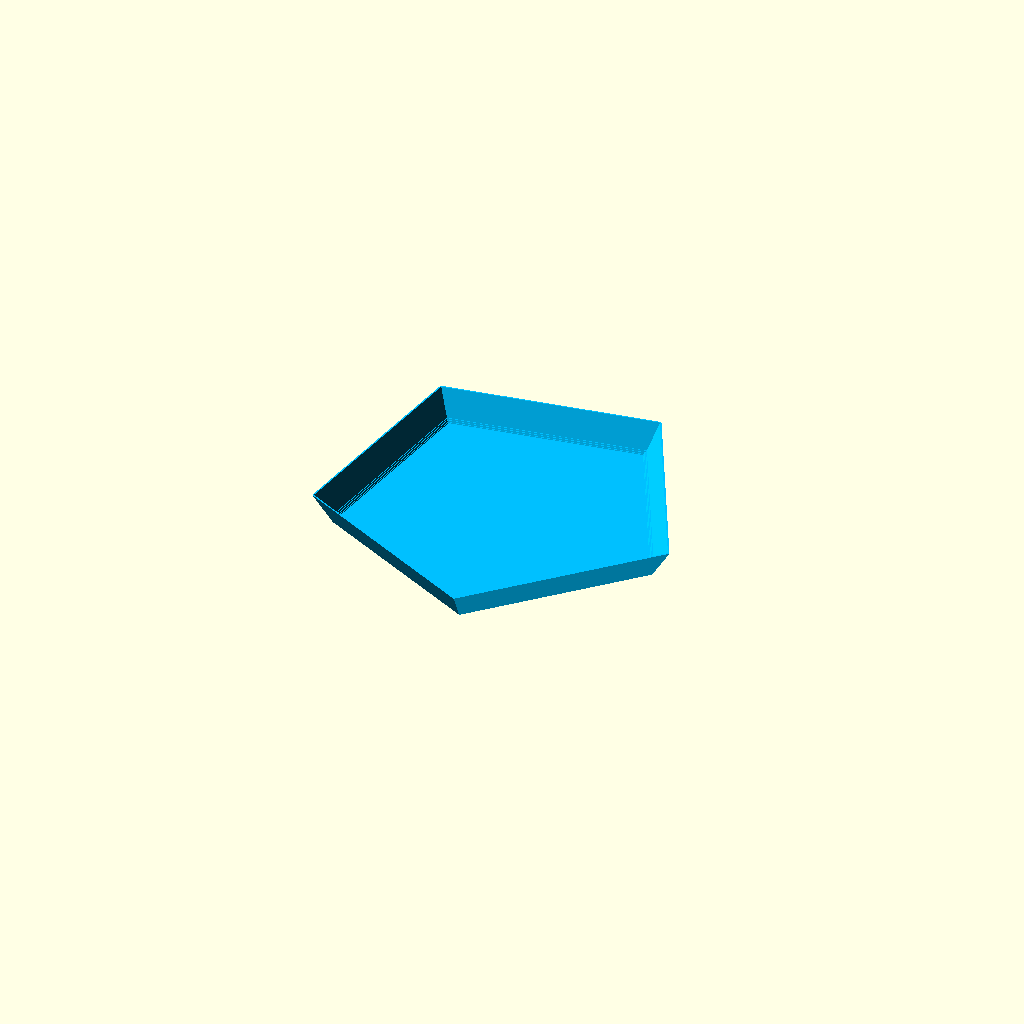
Cell 1: rendered with the file's own defaults.
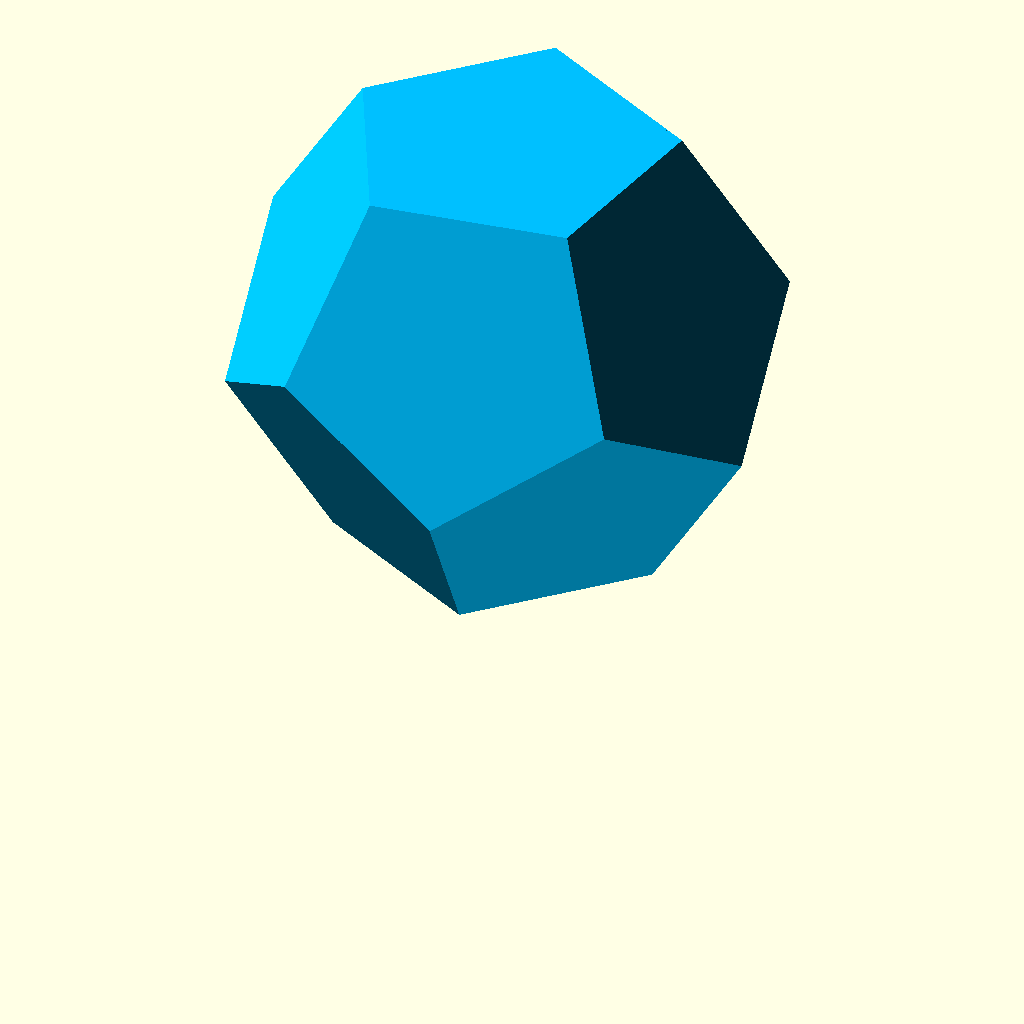
Cell 2 — head_cut_height_in_millimeter set to 0, the other parameters unchanged.
All cells are drawn from one camera (rotation 55°, 0°, 25°, orthographic, colour scheme Cornfield), so only the parameter changes between them.
Source of the model, Lamper/Skjermer/Fat-stort-1.scad:
/*
 * Customizable Lamp Shade - https://www.thingiverse.com/thing:2372190
 * by Dennis Hofmann - https://www.thingiverse.com/mightynozzle/about
 * created 2017-06-08
 * version v1.0
 *
 * This work is licensed under the Creative Commons - Attribution - Non-Commercial license.
 * https://creativecommons.org/licenses/by-nc/3.0/
*/


 // Parameter Section//
//------------------//

// choose the shape of the lamp shade
lamp_shape = "dodecahedron"; //[simple,sphere,flower,dodecahedron]

// [Simple, sphere and flower shape] Resolution of round shapes. You can also use this value as the number of edges of the simple shade. If you want a cube or a pyramide, set the value of 4. If you want a cylinder or a cone, set the value of 100-255. Create a star shape with the flower shape with resolution of 3-5. Minimum value for a sphere shape is 7. You can use a low resolution (e.g. 16-32) to create a low polygon style. You can create some interesting shapes with this parameter. Just try some different values!
resolution = 64; //[3:255]

// Thinner for more translucency, thicker for more stable lamp shade. Default: 1.0
shell_thickness_in_millimeter = 1.0;

// [All lamp shapes] Set the diameter of the base of the lamp shade. The base is the position, where the bulb fitting is located. This parameter is used for all lamp shapes.
lamp_shade_base_diameter_in_millimeter = 340.0; //[1:300]

// [Simple and flower shape] Set the diameter of the head of the lamp shade. The head is the top position of the lamp shade. If this value is higher or lower than the base diameter, you get a cone or pyramide. Lower value can be used for desk lamp, higher value can be used for ceiling lamp. This parameter is used for simple and flower shape.
lamp_shade_head_diameter_in_millimeter = 10.0; //[1:300]

// [Simple and flower shape] Set the height of the lamp shade. This parameter is used for simple and flower shape
lamp_shade_height_in_millimeter = 110.0; //[1:300]

// [Sphere and dodecahedron shape] Set the cut height of the head of the shape. 0 means a closed top. It is like sclicing the top of an apple with a knife. This parameter is used for sphere and dodecahedron shape.
head_cut_height_in_millimeter = 315.0; //[0:200]

// [Sphere shape only] Set the cut height from the base of the shape. It is like sclicing the bottom of an apple with a knife. This parameter is used for sphere and dodecahedron shape.
base_cut_height_in_millimeter = 10.0;  //[0:200]

// [Flower shape only] This parameter only is used for flower shape
number_of_flower_leaves = 8; //[2:64]

// Set the diameter of the bulb bracket you want to use. Add a little extra for tolerance like 2mm if you are using a outside threaded bracket + nut/ring. If you are using a threadless bracket, it depends on the material. If it is a silicone one, you can use a little smaller hole. If it is non elastic plastic, this could be a challenge. If it is to loose, you can try to glue the gap between bracket and the lamp shade. Or do some test prints of the first 5-10 layers, before printing the whole lamp shade. Use 0, if you don't need a hole.
bulb_bracket_diameter_in_millimeter = 0;
//bulb_bracket_diameter_in_millimeter = 42.0;

// This is the additional support height for the bulb bracket. Depending on the bulb bracket you are using, this extra makes the hole more stable.
bulb_bracket_support_height_in_millimeter = 2.0;

// This is the additional support width for the bulb bracket. Depending on the bulb bracket you are using, this extra makes the hole more stable.
//bulb_bracket_support_width_in_millimeter = 13.0;
bulb_bracket_support_width_in_millimeter = 0.0;

// [Dodecahedron shape only] Extra support between walls and floor
use_dodecahedron_support = true;

// Later, perhaps (see above)
//floor_wall_support_thickness_in_millimeters = 2;
//floor_wall_support_width_in_millimeters = 6;
//floor_wall_support_height_in_millimeters = 6;

/* [Hidden] */
shape_height = lamp_shade_height_in_millimeter;
base_cut = base_cut_height_in_millimeter;
head_cut = head_cut_height_in_millimeter;
shell = shell_thickness_in_millimeter;
flower_leaves = number_of_flower_leaves;
bulb_bracket_d = bulb_bracket_diameter_in_millimeter;
bulb_bracket_support_w = bulb_bracket_support_width_in_millimeter;
bulb_bracket_support_h = bulb_bracket_support_height_in_millimeter;
shape_base_outside = lamp_shade_base_diameter_in_millimeter;
shape_head_outside = lamp_shade_head_diameter_in_millimeter;

shape_base_inside = shape_base_outside - shell * 2;
shape_head_inside = shape_head_outside - shell * 2;
$fn=resolution;


 // Program Section//
//-----------------//

// Main lampshade
color("DeepSkyBlue") rotate([0,0,45]) {
    difference() {
        union() {
            // Shape part
            if (lamp_shape == "simple") {
                simple_shape();
            } else if (lamp_shape == "sphere") {
                sphere_shape();
            } else if (lamp_shape == "flower") {
                flower_shape();
            } else if (lamp_shape == "dodecahedron") {
                if (use_dodecahedron_support) {
                    dodecahedron_support();
                }
                dodecahedron_shape();
            } else {
                echo("ERROR: Invalid lamp shade: \"", lam_shade, "\"");
            }
            
            // Bulb bracket support
            cylinder(d = bulb_bracket_d + bulb_bracket_support_w * 2, h = bulb_bracket_support_h + shell, $fn=100);
        }
        // Bottom bulb bracket hole
        translate([0,0,- 0.1]) {
            cylinder(d = bulb_bracket_d, h = shell + bulb_bracket_support_h + 0.2, $fn=100);
        }
    }
}

// Dodecahedron support
// FIXME: DIRTY HACK
module dodecahedron_support() {
    dodecahedron_shape(outside=shape_base_outside, inside=shape_base_inside-3, cut=shape_base_inside-1);
    dodecahedron_shape(outside=shape_base_outside, inside=shape_base_inside-2, cut=shape_base_inside-2);
    dodecahedron_shape(outside=shape_base_outside, inside=shape_base_inside-1, cut=shape_base_inside-3);
}

 // Module Section//
//---------------//

module simple_shape() {
    difference() {
        cylinder(d1 = shape_base_outside, d2 = shape_head_outside, h = shape_height);
        translate([0, 0, shell]) {
            cylinder(d1 = shape_base_inside, d2 = shape_head_inside, h = shape_height);
        }
    }
}

module sphere_shape() {
    translate([0, 0, shape_base_outside / 2 - base_cut]) {
        difference() {
            base_cut_sphere(shape_base_outside, base_cut);
            translate([0, 0, shell / 2]) {
                base_cut_sphere(shape_base_inside, base_cut);
            }
            // Head Cut
            translate([0, 0, shape_base_outside / 2 - head_cut]) {
                cylinder(d = shape_base_outside * 2, h = head_cut);
            }
        }
    }
}

module flower_shape() {
    difference() {
        flower(shape_base_outside, shape_head_outside);
        translate([0, 0, shell]) {
            flower(shape_base_inside, shape_head_inside);
        }
    }
}

module dodecahedron_shape(outside=shape_base_outside, inside=shape_base_inside, cut=head_cut) {
    translate([0, 0, outside / 2]) {
        difference() {
            dodecahedron(outside);
            dodecahedron(inside);
            // Head Cut
            translate([0, 0, outside / 2 - cut]) {
                cylinder(d = outside * 2, h = cut + 0.1);
            }
        }
    }
}

module base_cut_sphere(size, base) {
    difference() {
        sphere(d = size);
        // Base Cut
        translate([0, 0, - size / 2]) {
            cylinder(d = size * 2, h = base);
        }
    }
}

module dodecahedron(size) {
        scale([size, size, size]) {
        intersection() {
            cube([2, 2, 1], center = true);
            intersection_for(i = [0:4]) {
                rotate([0, 0, 72 * i]) {
                    rotate([116.565, 0, 0]) {
                        cube([2, 2, 1], center = true);
                    }
                }
            }
        }
    }
}

module flower(size1, size2) {
    leaf_diameter1 = size1 * 3 / flower_leaves;
    leaf_diameter2 = size2 * 3 / flower_leaves;
    
    difference() {
        union() {
            cylinder(d1 = size1 - leaf_diameter1,, d2 = size2 - leaf_diameter2, h = shape_height, $fn=100);
            for(leaf = [0:flower_leaves]) {
                rotate([0, 0, 360 / flower_leaves * leaf]) {
                    hull() {
                        translate([(size1 - leaf_diameter1) / 2, 0, 0]) {
                            cylinder(d = leaf_diameter1, h = 0.1);
                        }
                        translate([(size2 - leaf_diameter2) / 2, 0, shape_height]) {
                            cylinder(d = leaf_diameter2, h = 0.1);
                        }
                    }
                }        
            }
        }
        translate([0, 0, shape_height]) {
            cylinder(d = size2 + 1, h = 0.2);
        }
    }
}
Parameter table extracted from the source (name, type, default, range or options):
lamp_shape: string, default "dodecahedron", options "simple", "sphere", "flower", "dodecahedron"
resolution: number, default 64, range 3 to 255
shell_thickness_in_millimeter: number, default 1
lamp_shade_base_diameter_in_millimeter: number, default 340, range 1 to 300
lamp_shade_head_diameter_in_millimeter: number, default 10, range 1 to 300
lamp_shade_height_in_millimeter: number, default 110, range 1 to 300
head_cut_height_in_millimeter: number, default 315, range 0 to 200
base_cut_height_in_millimeter: number, default 10, range 0 to 200
number_of_flower_leaves: number, default 8, range 2 to 64
bulb_bracket_diameter_in_millimeter: number, default 0
bulb_bracket_support_height_in_millimeter: number, default 2
bulb_bracket_support_width_in_millimeter: number, default 0
use_dodecahedron_support: bool, default true
